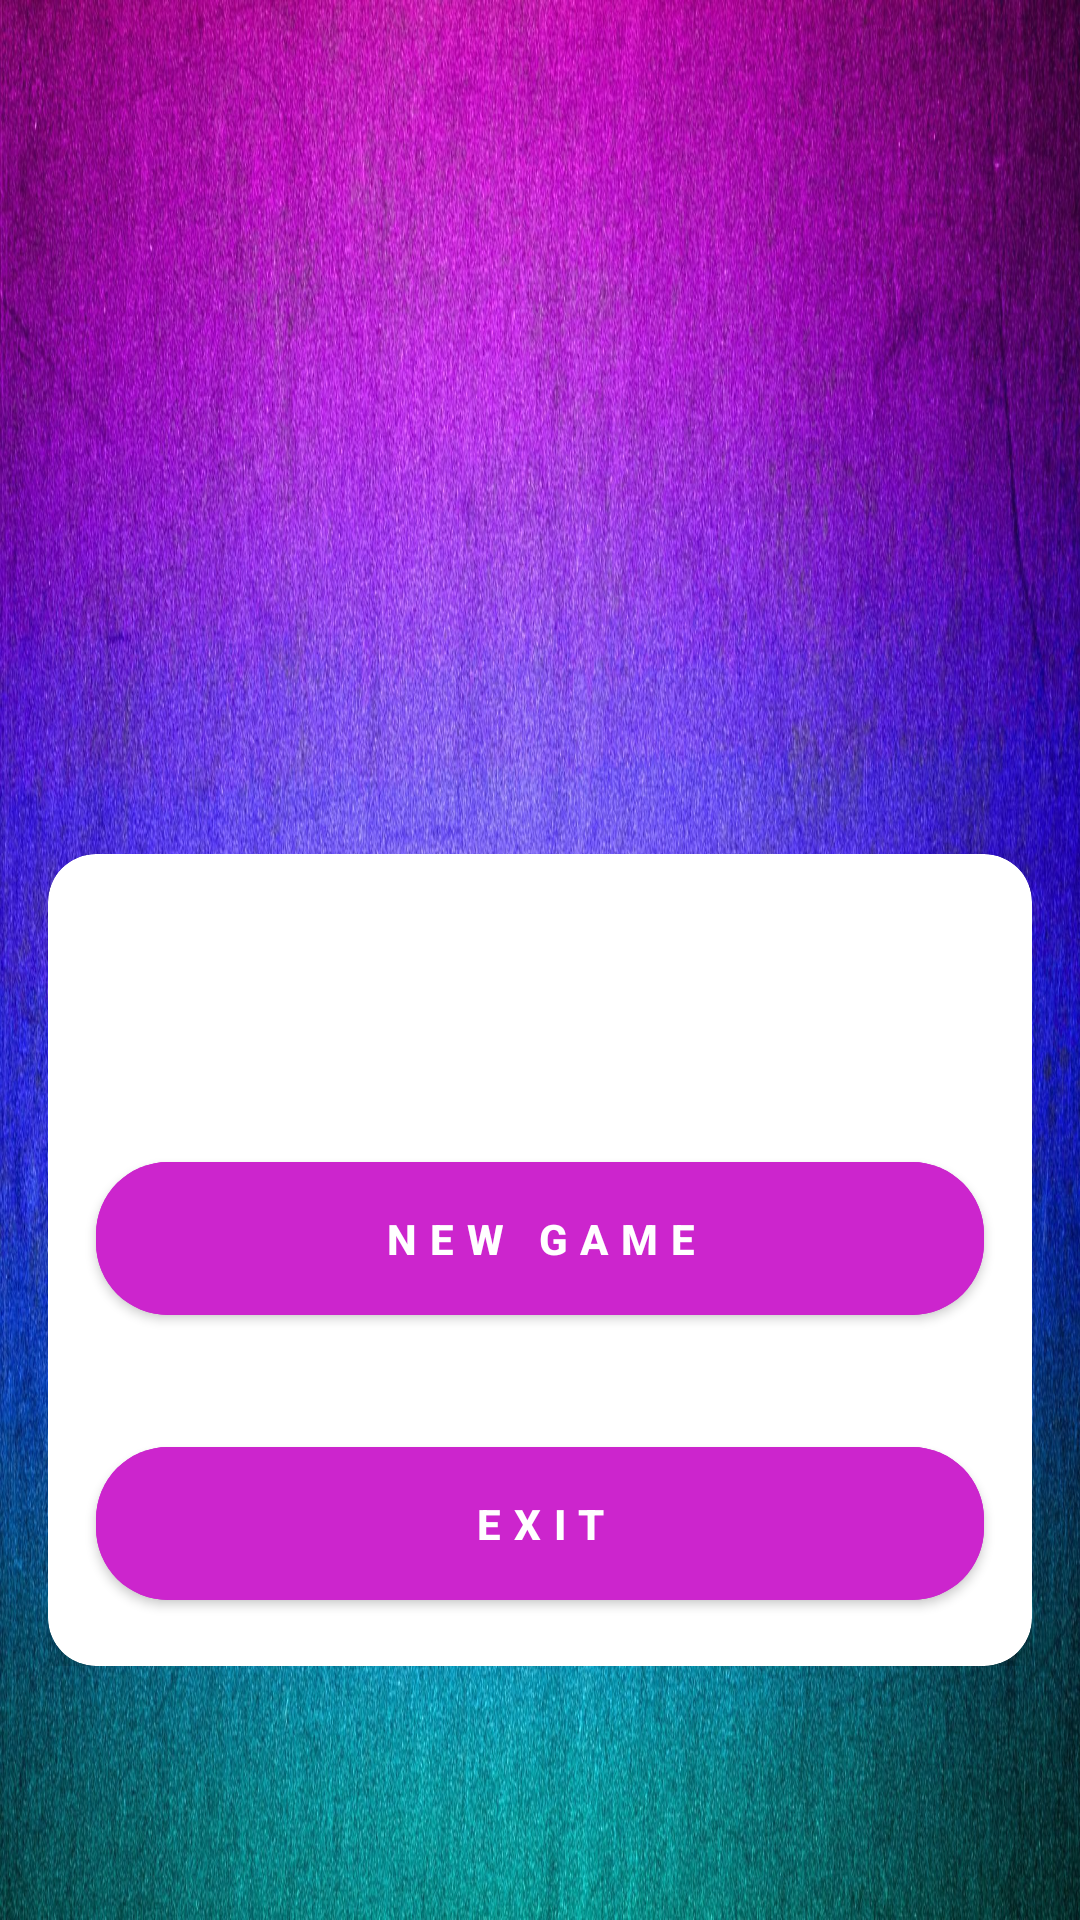

Produce the Android XML layout that renders to this screen, including the resource entries it uses.
<!-- AndroidManifest.xml: application theme Theme.LogoCarQuiz -->
<!-- res/layout/activity_result.xml -->
<?xml version="1.0" encoding="utf-8"?>
<LinearLayout xmlns:android="http://schemas.android.com/apk/res/android"
    xmlns:app="http://schemas.android.com/apk/res-auto"
    xmlns:tools="http://schemas.android.com/tools"
    android:layout_width="match_parent"
    android:layout_height="match_parent"
    android:background="@drawable/fon"
    android:gravity="center"
    android:orientation="vertical"
    tools:context=".ResultActivity">

    <ImageView
        android:id="@+id/tv_image"
        android:layout_width="200dp"
        android:layout_height="200dp"
        android:layout_marginHorizontal="@dimen/margin_16"
        tools:ignore="SpUsage" />

    <LinearLayout
        android:layout_width="match_parent"
        android:layout_height="wrap_content"
        android:gravity="center"
        android:orientation="horizontal"
        android:padding="@dimen/padding_16">

        <com.google.android.material.card.MaterialCardView
            android:layout_width="match_parent"
            android:layout_height="wrap_content"
            app:cardCornerRadius="16dp"
            app:cardElevation="5dp">

            <LinearLayout
                android:layout_width="match_parent"
                android:layout_height="wrap_content"
                android:gravity="center"
                android:orientation="vertical">

                <TextView
                    android:id="@+id/congo"
                    android:layout_width="match_parent"
                    android:layout_height="wrap_content"
                    android:layout_marginTop="@dimen/margin_16"
                    android:gravity="center"
                    android:textSize="18dp"
                    android:textStyle="bold"
                    tools:ignore="SpUsage" />

                <TextView
                    android:id="@+id/tv_score"
                    android:layout_width="match_parent"
                    android:layout_height="wrap_content"
                    android:layout_marginTop="@dimen/margin_16"
                    android:gravity="center"
                    android:textSize="@dimen/text_size_18"
                    android:textStyle="bold"
                    tools:ignore="SpUsage" />

                <com.google.android.material.button.MaterialButton
                    android:id="@+id/btn_new"
                    android:layout_width="match_parent"
                    android:layout_height="wrap_content"
                    android:layout_margin="@dimen/margin_16"
                    android:backgroundTint="#CC25CD"
                    android:letterSpacing="0.3"
                    android:paddingVertical="@dimen/padding_16"
                    android:text="@string/new_game"
                    android:textStyle="bold"
                    app:cornerRadius="24dp" />

                <com.google.android.material.button.MaterialButton
                    android:id="@+id/btn_exit"
                    android:layout_width="match_parent"
                    android:layout_height="wrap_content"
                    android:layout_margin="@dimen/margin_16"
                    android:backgroundTint="#CC25CD"
                    android:letterSpacing="0.3"
                    android:paddingVertical="@dimen/padding_16"
                    android:text="@string/text_exit"
                    android:textStyle="bold"
                    app:cornerRadius="24dp" />

            </LinearLayout>

        </com.google.android.material.card.MaterialCardView>


    </LinearLayout>
</LinearLayout>
<!-- resources referenced by this layout -->
<resources>
  <dimen name="margin_16">16dp</dimen>
  <dimen name="padding_16">16dp</dimen>
  <dimen name="text_size_18">18dp</dimen>
  <!-- drawable fon: jpg bitmap (drawable, 653915 bytes) -->
  <string name="new_game">New Game</string>
  <string name="text_exit">Exit</string>
  <style name="Theme.LogoCarQuiz" parent="Theme.MaterialComponents.DayNight.NoActionBar">
          
          <item name="colorPrimary">@color/purple_500</item>
          <item name="colorPrimaryVariant">@color/purple_700</item>
          <item name="colorOnPrimary">@color/white</item>
          
          <item name="colorSecondary">@color/teal_200</item>
          <item name="colorSecondaryVariant">@color/teal_700</item>
          <item name="colorOnSecondary">@color/black</item>
          
          <item name="android:statusBarColor">?attr/colorPrimaryVariant</item>
          
      </style>
  <color name="purple_500">#FF6200EE</color>
  <color name="purple_700">#FF3700B3</color>
  <color name="white">#FFFFFFFF</color>
  <color name="teal_200">#FF03DAC5</color>
  <color name="teal_700">#FF018786</color>
  <color name="black">#FF000000</color>
</resources>
